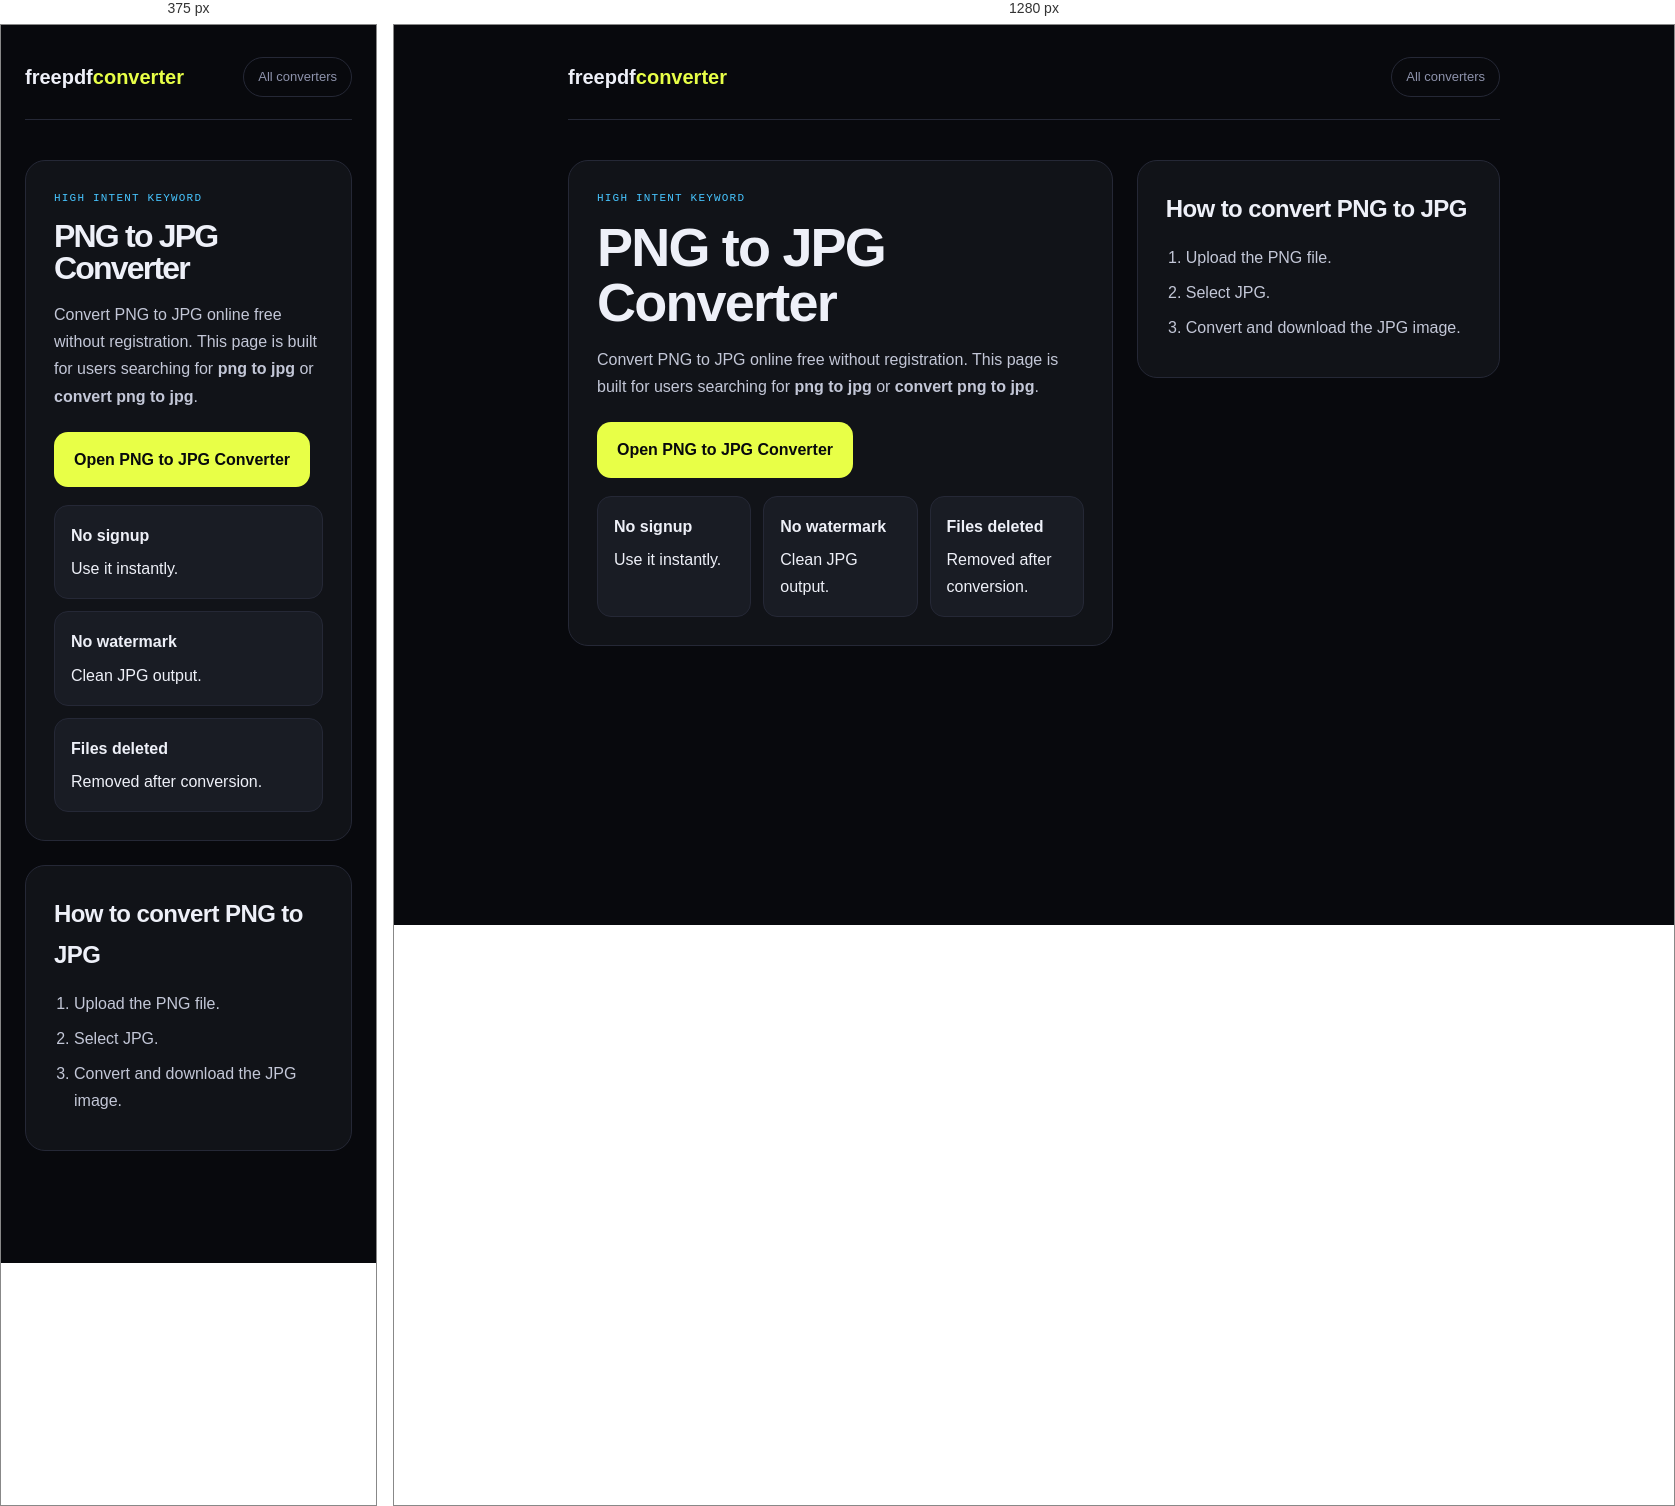
Rendered at 375 px and 1280 px, left to right.

<!-- file: png-to-jpg.html -->
<!DOCTYPE html>
<html lang="en">
<head>
<meta charset="UTF-8"/>
<meta name="viewport" content="width=device-width, initial-scale=1.0"/>
<title>PNG to JPG Converter - Free Online</title>
<meta name="description" content="Convert PNG to JPG online free with no signup and no watermark. Fast image conversion for screenshots, graphics and web images."/>
<link rel="canonical" href="https://freepdfconverter.vercel.app/png-to-jpg"/>
<meta name="robots" content="index,follow"/>
<script type="application/ld+json">{"@context":"https://schema.org","@type":"SoftwareApplication","name":"PNG to JPG Converter","url":"https://freepdfconverter.vercel.app/png-to-jpg","applicationCategory":"UtilitiesApplication","operatingSystem":"Any","offers":{"@type":"Offer","price":"0","priceCurrency":"USD"}}</script>
<link href="https://fonts.googleapis.com/css2?family=Syne:wght@400;700;800&family=DM+Mono:wght@400;500&family=DM+Sans:wght@300;400;500&display=swap" rel="stylesheet"/>
<link rel="stylesheet" href="/converter-landing.css"/>
</head>
<body><div class="wrap"><div class="topbar"><a class="logo" href="/">freepdf<span>converter</span></a><a class="back" href="/">All converters</a></div><section class="hero"><div class="panel"><div class="eyebrow">High Intent Keyword</div><h1>PNG to JPG Converter</h1><p>Convert PNG to JPG online free without registration. This page is built for users searching for <strong>png to jpg</strong> or <strong>convert png to jpg</strong>.</p><a class="cta" href="/?from=png&to=jpg#tab-convert">Open PNG to JPG Converter</a><div class="trust"><div><strong>No signup</strong><span>Use it instantly.</span></div><div><strong>No watermark</strong><span>Clean JPG output.</span></div><div><strong>Files deleted</strong><span>Removed after conversion.</span></div></div></div><div class="panel"><h2>How to convert PNG to JPG</h2><ol><li>Upload the PNG file.</li><li>Select JPG.</li><li>Convert and download the JPG image.</li></ol></div></section></div></body></html>


/* @media block from converter-landing.css */
@media (max-width:800px){.hero{grid-template-columns:1fr}}